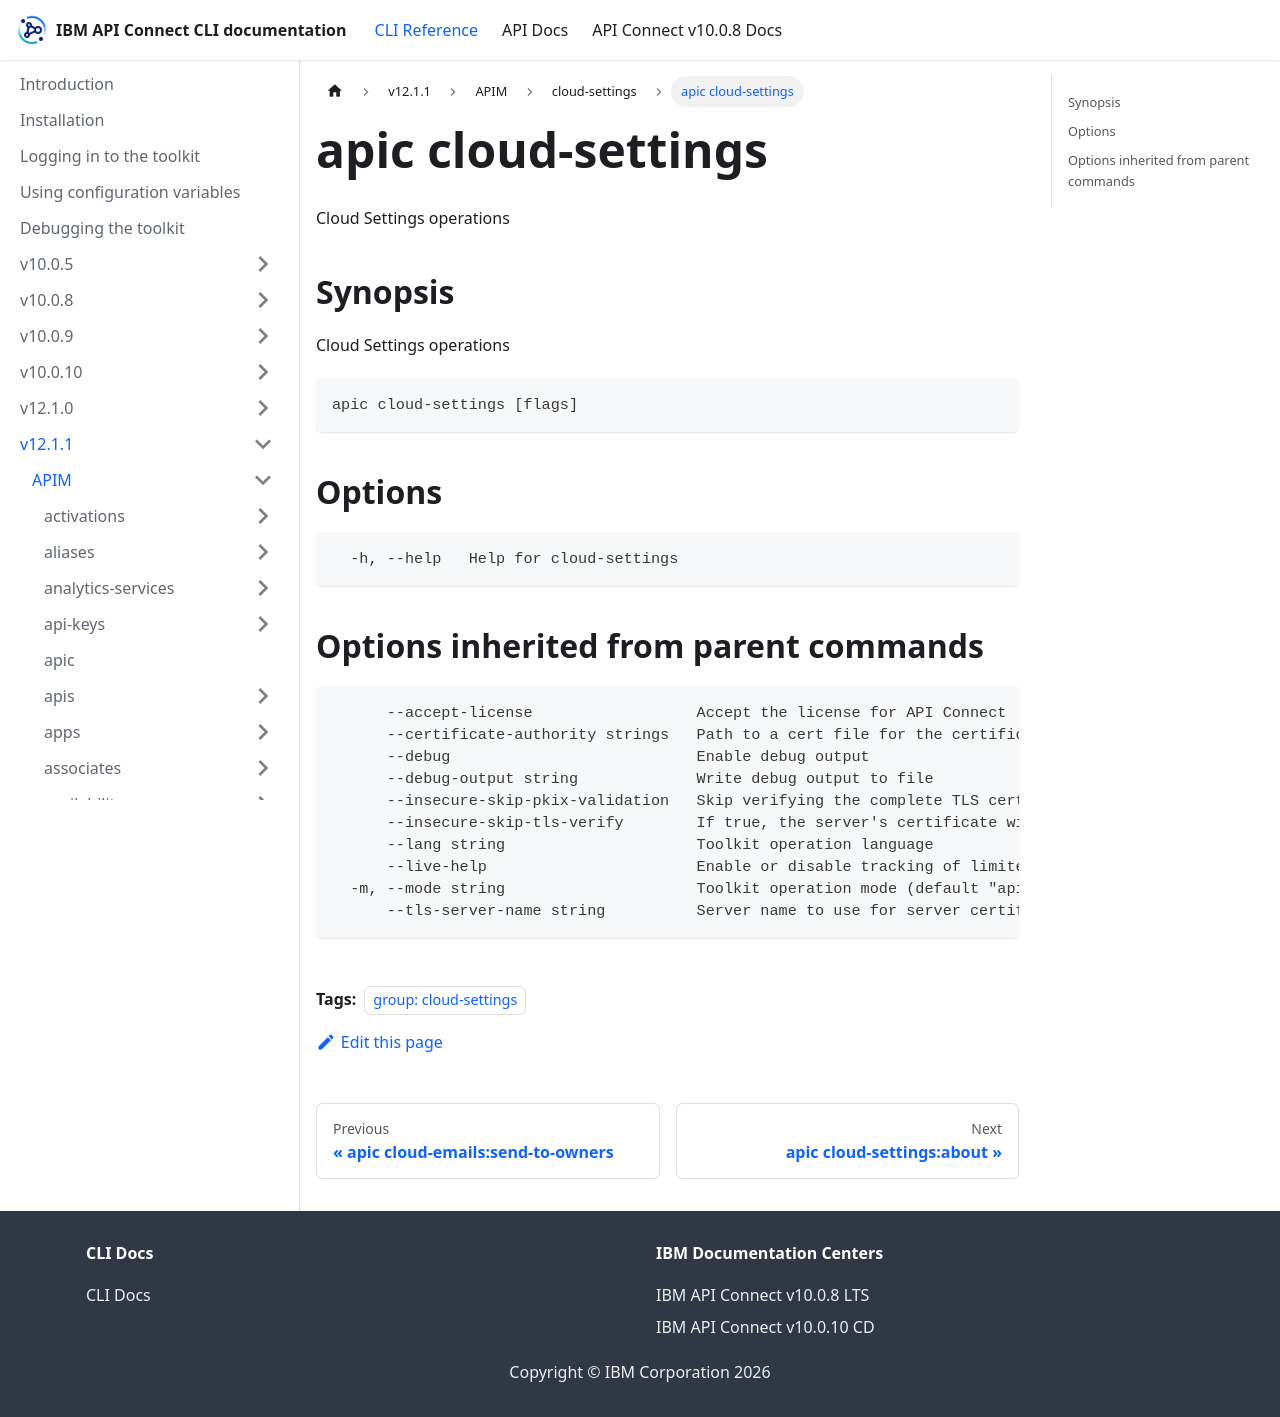

repository: ibm-apiconnect/clidocs · page: docs/v1211/apim/cloud-settings/apic_cloud-settings.html · generator: docusaurus

---
tags:
- "group: cloud-settings"
---
# apic cloud-settings

Cloud Settings operations

## Synopsis

Cloud Settings operations

```
apic cloud-settings [flags]
```


## Options

```
  -h, --help   Help for cloud-settings
```

## Options inherited from parent commands

```
      --accept-license                  Accept the license for API Connect
      --certificate-authority strings   Path to a cert file for the certificate authority
      --debug                           Enable debug output
      --debug-output string             Write debug output to file
      --insecure-skip-pkix-validation   Skip verifying the complete TLS certificate chain (insecure)
      --insecure-skip-tls-verify        If true, the server's certificate will not be checked for validity. This will make your HTTPS connections insecure
      --lang string                     Toolkit operation language
      --live-help                       Enable or disable tracking of limited usage information
  -m, --mode string                     Toolkit operation mode (default "apim")
      --tls-server-name string          Server name to use for server certificate validation. If it is not provided, the hostname used to contact the server is used
```
